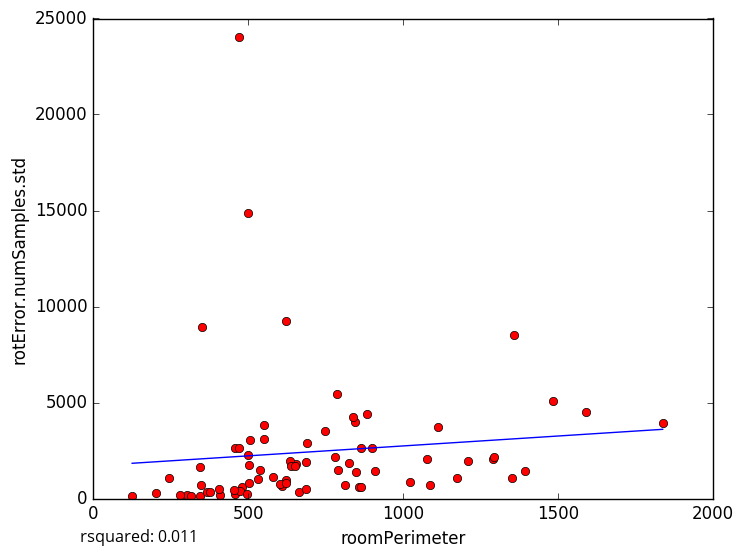

The file beside this chart, header and first rows:
roomPerimeter, rotError.numSamples.std
1589, 4497
1351, 1069
458.6, 257.9
125.9, 141.9
302.6, 182.9
501.1, 2244
1837, 3936
688.9, 2875
662.8, 363.8
345.1, 147.3
456.3, 2626
315.9, 108.1
243.4, 1084
409.7, 180.8
203.8, 273.7
608.5, 643
811.7, 702.5
789.4, 1510
498.2, 14873
349.5, 720.8
623.1, 9226
506.2, 3023
469.6, 2651
470.6, 24044
343.4, 1616
349.6, 8919
503.2, 1726
824.3, 1863
481.5, 624.2
859.1, 620.5
1024, 857
1484, 5104
1209, 1966
1174, 1057
537.2, 1484
845, 3961
279.6, 165.8
780.9, 2139
909.1, 1429
623.4, 968.2
787.2, 5433
552, 3843
655.1, 1817
1086, 691.5
1357, 8506
1113, 3723
636.6, 1936
883.3, 4393
638.5, 1687
1291, 2072
474.8, 383.6
502.3, 786.7
687.9, 1918
1293, 2175
602.6, 748.4
864.2, 2609
846.7, 1354
687.5, 490.1
454.8, 432.5
406.4, 473.1
... 18 more rows
